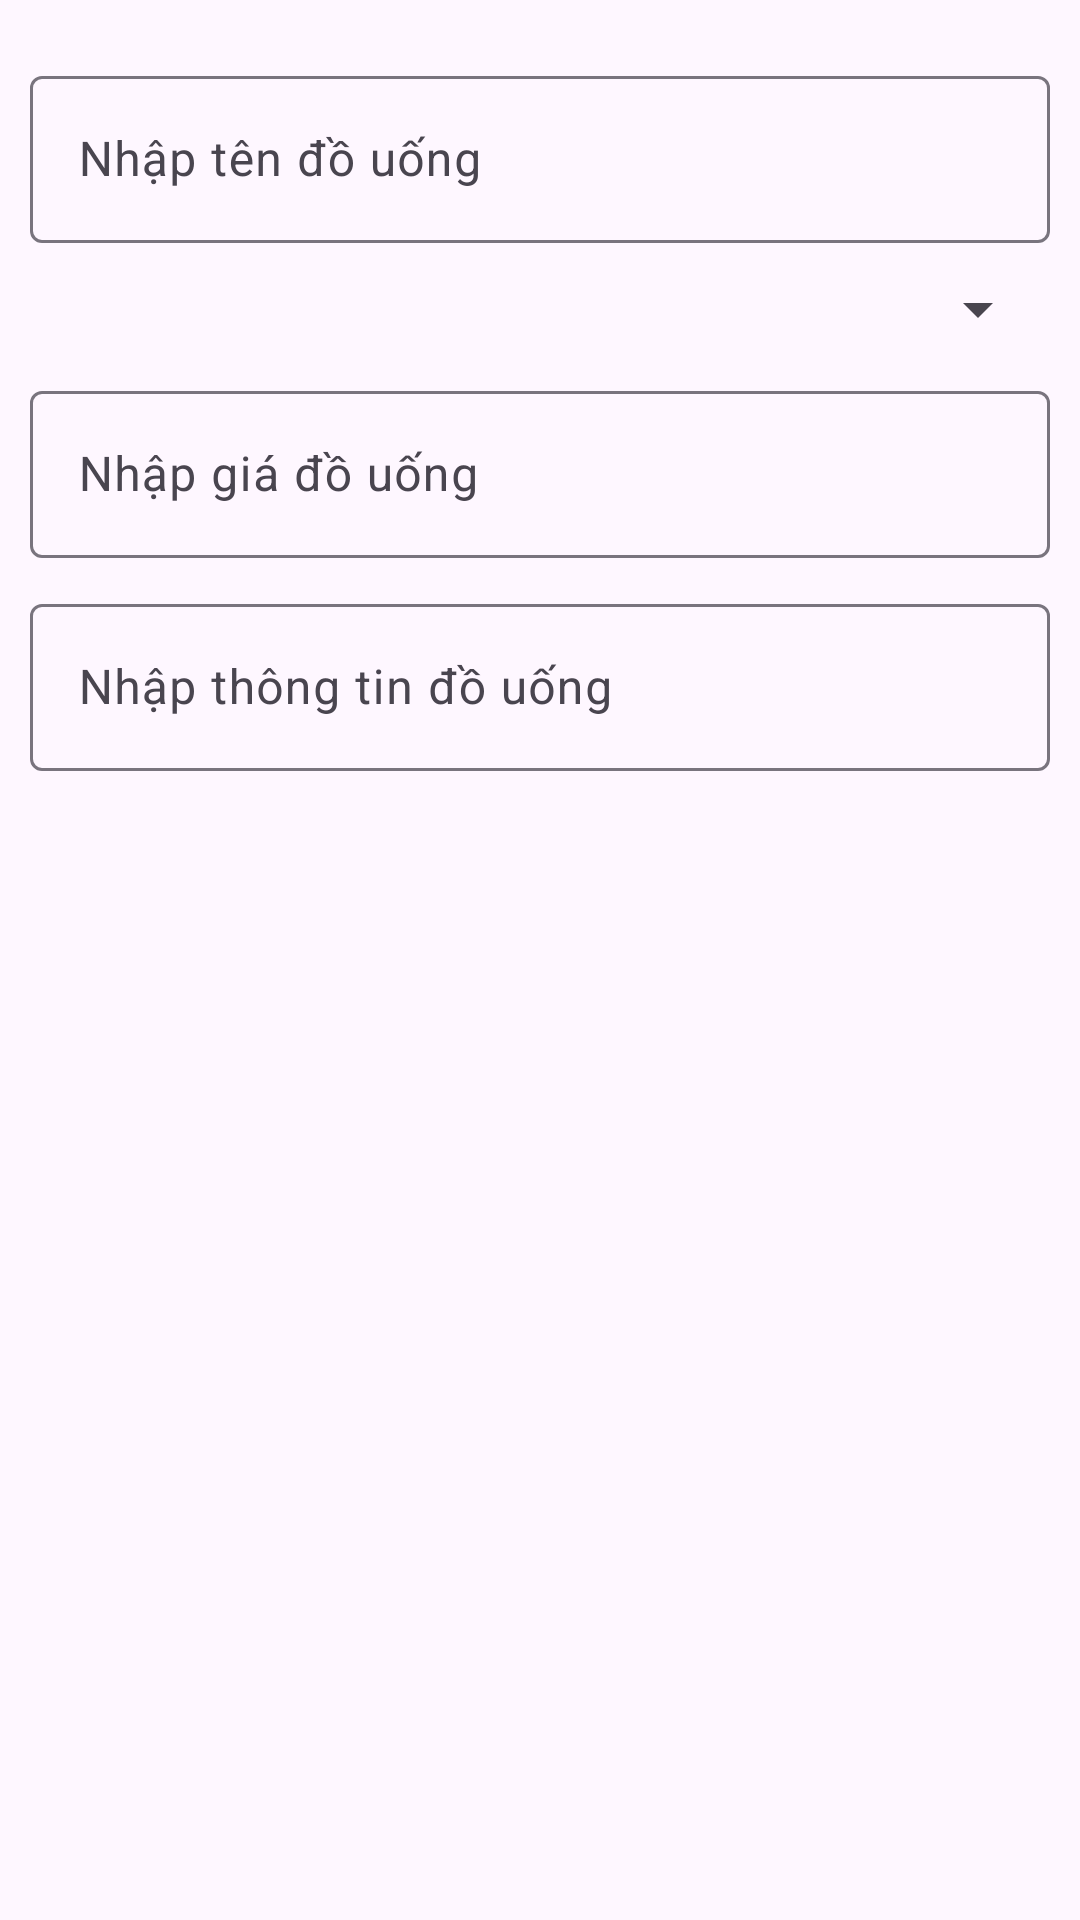

Android layout source for this screen:
<!-- AndroidManifest.xml: application theme Theme.Coffee -->
<!-- res/layout/dialog_update_sanpham.xml -->
<?xml version="1.0" encoding="utf-8"?>
<LinearLayout xmlns:android="http://schemas.android.com/apk/res/android"
    android:layout_width="match_parent"
    android:layout_height="wrap_content"
    android:orientation="vertical"
    android:padding="10dp">
    <com.google.android.material.textfield.TextInputLayout
        android:layout_width="match_parent"
        android:layout_height="wrap_content"
        android:layout_marginTop="10dp"
        android:paddingBottom="10dp">
        <com.google.android.material.textfield.TextInputEditText
            android:id="@+id/edtTenDUDialog"
            android:layout_width="match_parent"
            android:layout_height="wrap_content"
            android:hint="Nhập tên đồ uống"
            android:inputType="text"
            android:textSize="16dp"
            android:drawablePadding="10dp"/>
    </com.google.android.material.textfield.TextInputLayout>



    <Spinner
        android:id="@+id/spinnerSizeDialog"
        android:layout_width="match_parent"
        android:layout_height="wrap_content"
        />

    <com.google.android.material.textfield.TextInputLayout
        android:layout_width="match_parent"
        android:layout_height="wrap_content"
        android:layout_marginTop="10dp">
        <com.google.android.material.textfield.TextInputEditText
            android:id="@+id/edtGiaSDUDialog"
            android:layout_width="match_parent"
            android:layout_height="wrap_content"
            android:hint="Nhập giá đồ uống"
            android:inputType="text"
            android:textSize="16dp"
            android:drawablePadding="10dp"/>
    </com.google.android.material.textfield.TextInputLayout>


























    <com.google.android.material.textfield.TextInputLayout
        android:layout_width="match_parent"
        android:layout_height="wrap_content"
        android:layout_marginTop="10dp">
        <com.google.android.material.textfield.TextInputEditText
            android:id="@+id/edtThongTinDUDialog"
            android:layout_width="match_parent"
            android:layout_height="wrap_content"
            android:hint="Nhập thông tin đồ uống"
            android:inputType="text"
            android:textSize="16dp"
            android:drawablePadding="10dp"/>
    </com.google.android.material.textfield.TextInputLayout>




</LinearLayout>
<!-- resources referenced by this layout -->
<resources>
  <style name="Theme.Coffee" parent="Base.Theme.Coffee" />
  <style name="Base.Theme.Coffee" parent="Theme.Material3.DayNight.NoActionBar">
          <item name="android:windowFullscreen">true</item>
          
          
      </style>
</resources>
